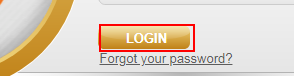
Task: Test Automation Project
Workflow: OrangeHRM_DDT

Step 1: click on the text box

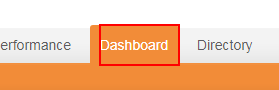
Step 2: find the text

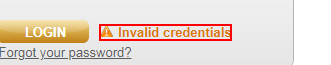
Step 3: find the element

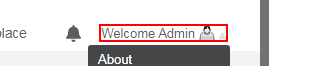
Step 4 [then]: click on the link 'welcome'
